The GitHub repository sjeanat3/Apple_Identification contains a labelled image folder "fruits-360" with 6 categories: apple braeburn, apple crimson snow, apple golden, apple granny smith, apple pink lady, apple red delicious. Examples follow, each with its label.

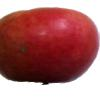
Label: apple crimson snow

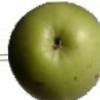
Label: apple granny smith

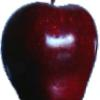
Label: apple red delicious

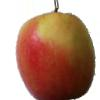
Label: apple pink lady

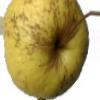
Label: apple golden

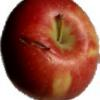
Label: apple braeburn
